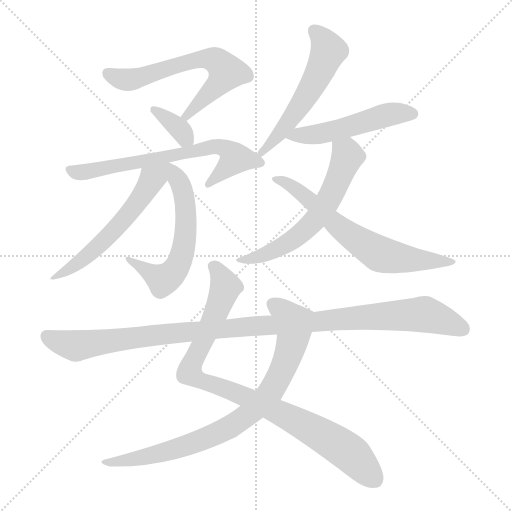
t = 0.00 s
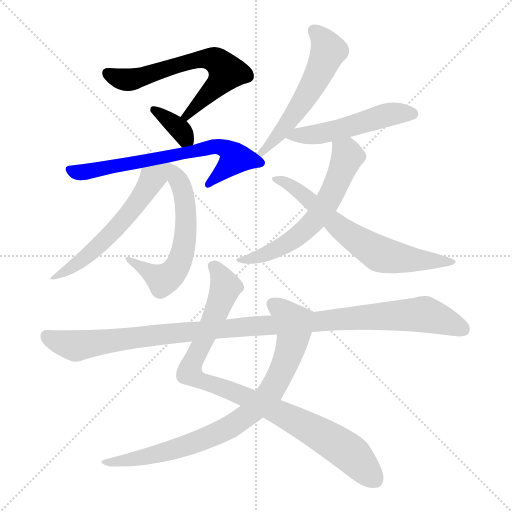
t = 1.90 s
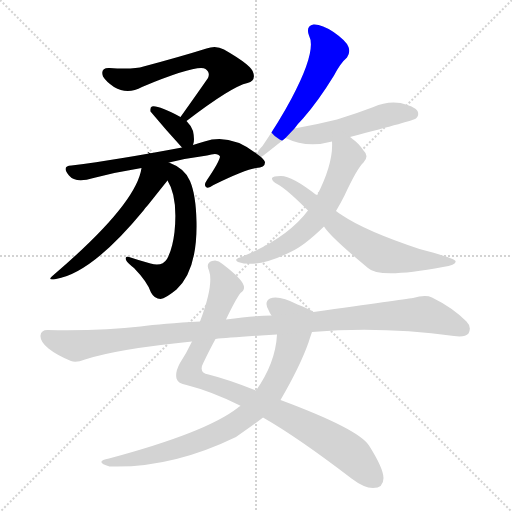
t = 3.81 s
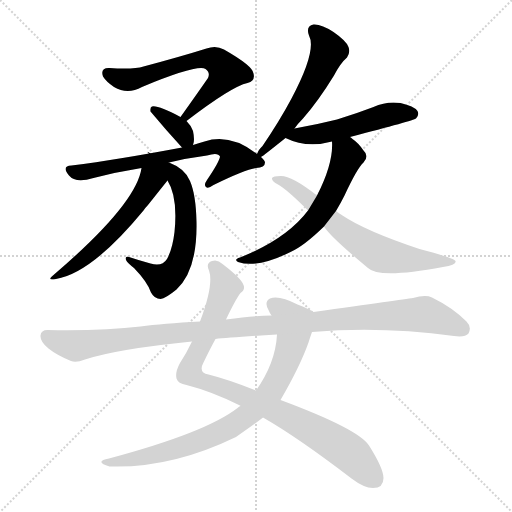
t = 5.71 s
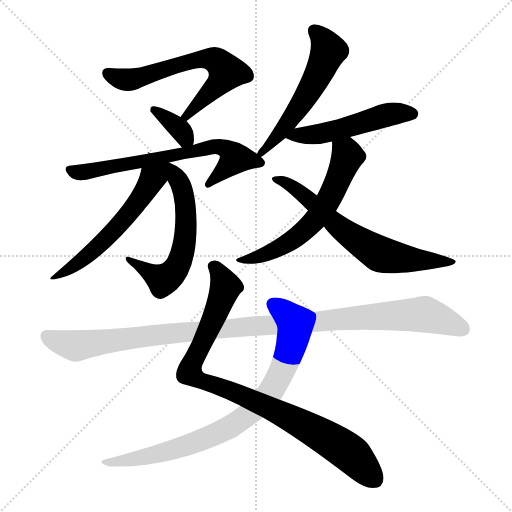
t = 7.61 s
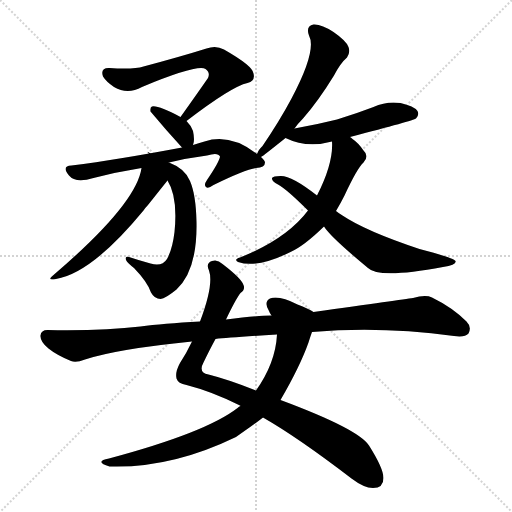
t = 9.52 s

The animated SVG that drew these frames (rendered in a browser with its animation timeline set to each time). Animation: 12 CSS @keyframes rules; one cycle of 9.52 s.

<svg version="1.1" viewBox="0 0 1024 1024" xmlns="http://www.w3.org/2000/svg">
  <g stroke="lightgray" stroke-dasharray="1,1" stroke-width="1" transform="scale(4, 4)">
    <line x1="0" y1="0" x2="256" y2="256"></line>
    <line x1="256" y1="0" x2="0" y2="256"></line>
    <line x1="128" y1="0" x2="128" y2="256"></line>
    <line x1="0" y1="128" x2="256" y2="128"></line>
  </g>
<g transform="scale(1, -1) translate(0, -900)">
   <style type="text/css">
    @keyframes keyframes0 {
      from {
       stroke: blue;
       stroke-dashoffset: 633;
       stroke-width: 128;
       }
       67% {
       animation-timing-function: step-end;
       stroke: blue;
       stroke-dashoffset: 0;
       stroke-width: 128;
       }
       to {
       stroke: black;
       stroke-width: 1024;
       }
       }
       #make-me-a-hanzi-animation-0 {
         animation: keyframes0 0.765137s both;
         animation-delay: 0.000000s;
         animation-timing-function: linear;
       }
    @keyframes keyframes1 {
      from {
       stroke: blue;
       stroke-dashoffset: 352;
       stroke-width: 128;
       }
       53% {
       animation-timing-function: step-end;
       stroke: blue;
       stroke-dashoffset: 0;
       stroke-width: 128;
       }
       to {
       stroke: black;
       stroke-width: 1024;
       }
       }
       #make-me-a-hanzi-animation-1 {
         animation: keyframes1 0.536458s both;
         animation-delay: 0.765137s;
         animation-timing-function: linear;
       }
    @keyframes keyframes2 {
      from {
       stroke: blue;
       stroke-dashoffset: 674;
       stroke-width: 128;
       }
       69% {
       animation-timing-function: step-end;
       stroke: blue;
       stroke-dashoffset: 0;
       stroke-width: 128;
       }
       to {
       stroke: black;
       stroke-width: 1024;
       }
       }
       #make-me-a-hanzi-animation-2 {
         animation: keyframes2 0.798503s both;
         animation-delay: 1.301595s;
         animation-timing-function: linear;
       }
    @keyframes keyframes3 {
      from {
       stroke: blue;
       stroke-dashoffset: 624;
       stroke-width: 128;
       }
       67% {
       animation-timing-function: step-end;
       stroke: blue;
       stroke-dashoffset: 0;
       stroke-width: 128;
       }
       to {
       stroke: black;
       stroke-width: 1024;
       }
       }
       #make-me-a-hanzi-animation-3 {
         animation: keyframes3 0.757812s both;
         animation-delay: 2.100098s;
         animation-timing-function: linear;
       }
    @keyframes keyframes4 {
      from {
       stroke: blue;
       stroke-dashoffset: 545;
       stroke-width: 128;
       }
       64% {
       animation-timing-function: step-end;
       stroke: blue;
       stroke-dashoffset: 0;
       stroke-width: 128;
       }
       to {
       stroke: black;
       stroke-width: 1024;
       }
       }
       #make-me-a-hanzi-animation-4 {
         animation: keyframes4 0.693522s both;
         animation-delay: 2.857910s;
         animation-timing-function: linear;
       }
    @keyframes keyframes5 {
      from {
       stroke: blue;
       stroke-dashoffset: 555;
       stroke-width: 128;
       }
       64% {
       animation-timing-function: step-end;
       stroke: blue;
       stroke-dashoffset: 0;
       stroke-width: 128;
       }
       to {
       stroke: black;
       stroke-width: 1024;
       }
       }
       #make-me-a-hanzi-animation-5 {
         animation: keyframes5 0.701660s both;
         animation-delay: 3.551432s;
         animation-timing-function: linear;
       }
    @keyframes keyframes6 {
      from {
       stroke: blue;
       stroke-dashoffset: 508;
       stroke-width: 128;
       }
       62% {
       animation-timing-function: step-end;
       stroke: blue;
       stroke-dashoffset: 0;
       stroke-width: 128;
       }
       to {
       stroke: black;
       stroke-width: 1024;
       }
       }
       #make-me-a-hanzi-animation-6 {
         animation: keyframes6 0.663411s both;
         animation-delay: 4.253092s;
         animation-timing-function: linear;
       }
    @keyframes keyframes7 {
      from {
       stroke: blue;
       stroke-dashoffset: 605;
       stroke-width: 128;
       }
       66% {
       animation-timing-function: step-end;
       stroke: blue;
       stroke-dashoffset: 0;
       stroke-width: 128;
       }
       to {
       stroke: black;
       stroke-width: 1024;
       }
       }
       #make-me-a-hanzi-animation-7 {
         animation: keyframes7 0.742350s both;
         animation-delay: 4.916504s;
         animation-timing-function: linear;
       }
    @keyframes keyframes8 {
      from {
       stroke: blue;
       stroke-dashoffset: 664;
       stroke-width: 128;
       }
       68% {
       animation-timing-function: step-end;
       stroke: blue;
       stroke-dashoffset: 0;
       stroke-width: 128;
       }
       to {
       stroke: black;
       stroke-width: 1024;
       }
       }
       #make-me-a-hanzi-animation-8 {
         animation: keyframes8 0.790365s both;
         animation-delay: 5.658854s;
         animation-timing-function: linear;
       }
    @keyframes keyframes9 {
      from {
       stroke: blue;
       stroke-dashoffset: 922;
       stroke-width: 128;
       }
       75% {
       animation-timing-function: step-end;
       stroke: blue;
       stroke-dashoffset: 0;
       stroke-width: 128;
       }
       to {
       stroke: black;
       stroke-width: 1024;
       }
       }
       #make-me-a-hanzi-animation-9 {
         animation: keyframes9 1.000326s both;
         animation-delay: 6.449219s;
         animation-timing-function: linear;
       }
    @keyframes keyframes10 {
      from {
       stroke: blue;
       stroke-dashoffset: 823;
       stroke-width: 128;
       }
       73% {
       animation-timing-function: step-end;
       stroke: blue;
       stroke-dashoffset: 0;
       stroke-width: 128;
       }
       to {
       stroke: black;
       stroke-width: 1024;
       }
       }
       #make-me-a-hanzi-animation-10 {
         animation: keyframes10 0.919759s both;
         animation-delay: 7.449544s;
         animation-timing-function: linear;
       }
    @keyframes keyframes11 {
      from {
       stroke: blue;
       stroke-dashoffset: 1101;
       stroke-width: 128;
       }
       78% {
       animation-timing-function: step-end;
       stroke: blue;
       stroke-dashoffset: 0;
       stroke-width: 128;
       }
       to {
       stroke: black;
       stroke-width: 1024;
       }
       }
       #make-me-a-hanzi-animation-11 {
         animation: keyframes11 1.145996s both;
         animation-delay: 8.369303s;
         animation-timing-function: linear;
       }
</style>
<path d="M 373.0 658.0 Q 463.0 727.0 495.0 734.0 Q 511.0 738.0 507.0 753.0 Q 506.0 768.0 448.0 801.0 Q 432.0 810.0 413.0 803.0 Q 362.0 787.0 287.0 767.0 Q 268.0 761.0 219.0 764.0 Q 200.0 765.0 206.0 747.0 Q 212.0 737.0 228.0 726.0 Q 255.0 710.0 284.0 726.0 Q 395.0 772.0 411.0 762.0 Q 421.0 755.0 416.0 744.0 Q 391.0 708.0 361.0 666.0 C 344.0 642.0 349.0 640.0 373.0 658.0 Z" fill="lightgray"></path> 
<path d="M 386.0 610.0 Q 390.0 619.0 386.0 638.0 Q 383.0 648.0 373.0 658.0 L 361.0 666.0 Q 316.0 690.0 304.0 687.0 Q 300.0 686.0 301.0 677.0 Q 331.0 641.0 364.0 605.0 C 379.0 589.0 379.0 589.0 386.0 610.0 Z" fill="lightgray"></path> 
<path d="M 338.0 575.0 Q 375.0 584.0 414.0 589.0 Q 436.0 596.0 440.0 587.0 Q 439.0 577.0 414.0 540.0 Q 407.0 530.0 412.0 526.0 Q 416.0 522.0 427.0 530.0 Q 488.0 560.0 512.0 564.0 Q 530.0 565.0 530.0 575.0 Q 530.0 579.0 522.0 586.0 L 514.0 592.0 Q 460.0 634.0 409.0 617.0 Q 397.0 614.0 386.0 610.0 L 364.0 605.0 Q 237.0 581.0 143.0 569.0 Q 122.0 568.0 138.0 549.0 Q 151.0 533.0 187.0 544.0 Q 233.0 556.0 283.0 564.0 L 338.0 575.0 Z" fill="lightgray"></path> 
<path d="M 335.0 539.0 Q 356.0 506.0 349.0 436.0 Q 345.0 402.0 334.0 382.0 Q 324.0 366.0 301.0 373.0 Q 279.0 379.0 258.0 386.0 Q 249.0 389.0 252.0 380.0 Q 255.0 374.0 268.0 364.0 Q 295.0 336.0 302.0 315.0 Q 309.0 302.0 321.0 302.0 Q 331.0 303.0 353.0 321.0 Q 395.0 360.0 393.0 456.0 Q 392.0 510.0 380.0 538.0 Q 370.0 563.0 338.0 575.0 C 266.0 607.0 297.0 610.0 335.0 539.0 Z" fill="lightgray"></path> 
<path d="M 283.0 564.0 Q 273.0 492.0 107.0 350.0 Q 92.0 338.0 112.0 342.0 Q 184.0 354.0 287.0 479.0 Q 291.0 485.0 296.0 490.0 Q 323.0 524.0 335.0 539.0 C 354.0 562.0 289.0 593.0 283.0 564.0 Z" fill="lightgray"></path> 
<path d="M 589.0 643.0 Q 596.0 653.0 606.0 663.0 Q 636.0 697.0 668.0 749.0 Q 681.0 774.0 694.0 785.0 Q 701.0 795.0 697.0 806.0 Q 693.0 818.0 667.0 836.0 Q 643.0 852.0 627.0 851.0 Q 611.0 848.0 618.0 829.0 Q 634.0 799.0 583.0 703.0 Q 559.0 658.0 525.0 608.0 Q 516.0 599.0 515.0 594.0 Q 514.0 593.0 514.0 592.0 C 504.0 574.0 504.0 574.0 522.0 586.0 Q 525.0 587.0 571.0 624.0 L 589.0 643.0 Z" fill="lightgray"></path> 
<path d="M 700.0 626.0 Q 827.0 659.0 832.0 663.0 Q 839.0 670.0 835.0 678.0 Q 828.0 688.0 801.0 694.0 Q 773.0 698.0 747.0 686.0 Q 713.0 673.0 674.0 661.0 Q 634.0 651.0 589.0 643.0 C 559.0 638.0 546.0 635.0 571.0 624.0 Q 614.0 603.0 664.0 617.0 L 700.0 626.0 Z" fill="lightgray"></path> 
<path d="M 672.0 478.0 Q 681.0 493.0 689.0 509.0 Q 714.0 563.0 727.0 575.0 Q 739.0 588.0 727.0 599.0 Q 717.0 614.0 705.0 622.0 Q 702.0 625.0 700.0 626.0 C 676.0 644.0 664.0 647.0 664.0 617.0 Q 667.0 574.0 634.0 509.0 L 616.0 479.0 Q 573.0 422.0 480.0 385.0 Q 467.0 381.0 476.0 376.0 Q 515.0 363.0 581.0 396.0 Q 608.0 408.0 648.0 447.0 L 672.0 478.0 Z" fill="lightgray"></path> 
<path d="M 648.0 447.0 Q 661.0 426.0 736.0 364.0 Q 758.0 342.0 886.0 366.0 Q 914.0 370.0 911.0 378.0 Q 908.0 384.0 839.0 402.0 Q 731.0 438.0 685.0 469.0 Q 678.0 473.0 672.0 478.0 L 634.0 509.0 Q 583.0 549.0 561.0 548.0 Q 546.0 548.0 544.0 544.0 Q 543.0 538.0 556.0 531.0 Q 574.0 521.0 616.0 479.0 L 648.0 447.0 Z" fill="lightgray"></path> 
<path d="M 452.0 261.0 Q 471.0 301.0 481.0 314.0 Q 491.0 321.0 487.0 330.0 Q 483.0 343.0 445.0 372.0 Q 435.0 382.0 424.0 378.0 Q 411.0 374.0 418.0 359.0 Q 428.0 331.0 400.0 257.0 L 384.0 217.0 Q 372.0 192.0 360.0 174.0 Q 350.0 156.0 353.0 143.0 Q 356.0 133.0 373.0 130.0 Q 424.0 117.0 480.0 89.0 Q 481.0 89.0 481.0 88.0 L 526.0 65.0 Q 596.0 25.0 703.0 -57.0 Q 728.0 -76.0 746.0 -76.0 Q 767.0 -76.0 767.0 -56.0 Q 767.0 -37.0 738.0 9.0 Q 717.0 42.0 561.0 100.0 L 512.0 119.0 Q 457.0 141.0 417.0 151.0 Q 396.0 155.0 407.0 175.0 Q 420.0 202.0 431.0 222.0 L 452.0 261.0 Z" fill="lightgray"></path> 
<path d="M 627.0 276.0 Q 617.0 283.0 595.0 291.0 Q 558.0 310.0 540.0 303.0 Q 527.0 296.0 538.0 278.0 Q 539.0 275.0 543.0 269.0 C 556.0 246.0 556.0 246.0 554.0 231.0 Q 551.0 174.0 512.0 119.0 L 481.0 88.0 Q 478.0 87.0 475.0 84.0 Q 412.0 35.0 218.0 -17.0 Q 187.0 -23.0 219.0 -33.0 Q 342.0 -37.0 472.0 26.0 Q 511.0 53.0 526.0 65.0 L 561.0 100.0 Q 600.0 167.0 617.0 215.0 Q 620.0 225.0 624.0 236.0 C 634.0 264.0 636.0 271.0 627.0 276.0 Z" fill="lightgray"></path> 
<path d="M 624.0 236.0 Q 762.0 248.0 908.0 228.0 Q 930.0 225.0 937.0 233.0 Q 944.0 246.0 933.0 257.0 Q 905.0 285.0 864.0 305.0 Q 851.0 311.0 826.0 304.0 Q 804.0 301.0 627.0 276.0 L 543.0 269.0 Q 513.0 269.0 452.0 261.0 L 400.0 257.0 Q 325.0 253.0 281.0 247.0 Q 206.0 238.0 95.0 240.0 Q 82.0 240.0 81.0 229.0 Q 80.0 217.0 97.0 203.0 Q 113.0 190.0 142.0 178.0 Q 152.0 174.0 170.0 181.0 Q 234.0 202.0 384.0 217.0 L 431.0 222.0 Q 458.0 225.0 554.0 231.0 L 624.0 236.0 Z" fill="lightgray"></path> 
      <clipPath id="make-me-a-hanzi-clip-0">
      <path d="M 373.0 658.0 Q 463.0 727.0 495.0 734.0 Q 511.0 738.0 507.0 753.0 Q 506.0 768.0 448.0 801.0 Q 432.0 810.0 413.0 803.0 Q 362.0 787.0 287.0 767.0 Q 268.0 761.0 219.0 764.0 Q 200.0 765.0 206.0 747.0 Q 212.0 737.0 228.0 726.0 Q 255.0 710.0 284.0 726.0 Q 395.0 772.0 411.0 762.0 Q 421.0 755.0 416.0 744.0 Q 391.0 708.0 361.0 666.0 C 344.0 642.0 349.0 640.0 373.0 658.0 Z" fill="lightgray"></path>
      </clipPath>
      <path clip-path="url(#make-me-a-hanzi-clip-0)" d="M 215.0 753.0 L 261.0 741.0 L 387.0 779.0 L 433.0 778.0 L 453.0 756.0 L 436.0 731.0 L 383.0 681.0 L 379.0 670.0 L 372.0 669.0 " fill="none" id="make-me-a-hanzi-animation-0" stroke-dasharray="505 1010" stroke-linecap="round"></path>

      <clipPath id="make-me-a-hanzi-clip-1">
      <path d="M 386.0 610.0 Q 390.0 619.0 386.0 638.0 Q 383.0 648.0 373.0 658.0 L 361.0 666.0 Q 316.0 690.0 304.0 687.0 Q 300.0 686.0 301.0 677.0 Q 331.0 641.0 364.0 605.0 C 379.0 589.0 379.0 589.0 386.0 610.0 Z" fill="lightgray"></path>
      </clipPath>
      <path clip-path="url(#make-me-a-hanzi-clip-1)" d="M 308.0 680.0 L 344.0 657.0 L 379.0 617.0 " fill="none" id="make-me-a-hanzi-animation-1" stroke-dasharray="224 448" stroke-linecap="round"></path>

      <clipPath id="make-me-a-hanzi-clip-2">
      <path d="M 338.0 575.0 Q 375.0 584.0 414.0 589.0 Q 436.0 596.0 440.0 587.0 Q 439.0 577.0 414.0 540.0 Q 407.0 530.0 412.0 526.0 Q 416.0 522.0 427.0 530.0 Q 488.0 560.0 512.0 564.0 Q 530.0 565.0 530.0 575.0 Q 530.0 579.0 522.0 586.0 L 514.0 592.0 Q 460.0 634.0 409.0 617.0 Q 397.0 614.0 386.0 610.0 L 364.0 605.0 Q 237.0 581.0 143.0 569.0 Q 122.0 568.0 138.0 549.0 Q 151.0 533.0 187.0 544.0 Q 233.0 556.0 283.0 564.0 L 338.0 575.0 Z" fill="lightgray"></path>
      </clipPath>
      <path clip-path="url(#make-me-a-hanzi-clip-2)" d="M 141.0 559.0 L 175.0 556.0 L 432.0 608.0 L 456.0 600.0 L 471.0 583.0 L 418.0 532.0 " fill="none" id="make-me-a-hanzi-animation-2" stroke-dasharray="546 1092" stroke-linecap="round"></path>

      <clipPath id="make-me-a-hanzi-clip-3">
      <path d="M 335.0 539.0 Q 356.0 506.0 349.0 436.0 Q 345.0 402.0 334.0 382.0 Q 324.0 366.0 301.0 373.0 Q 279.0 379.0 258.0 386.0 Q 249.0 389.0 252.0 380.0 Q 255.0 374.0 268.0 364.0 Q 295.0 336.0 302.0 315.0 Q 309.0 302.0 321.0 302.0 Q 331.0 303.0 353.0 321.0 Q 395.0 360.0 393.0 456.0 Q 392.0 510.0 380.0 538.0 Q 370.0 563.0 338.0 575.0 C 266.0 607.0 297.0 610.0 335.0 539.0 Z" fill="lightgray"></path>
      </clipPath>
      <path clip-path="url(#make-me-a-hanzi-clip-3)" d="M 290.0 563.0 L 338.0 557.0 L 360.0 535.0 L 369.0 506.0 L 370.0 425.0 L 356.0 369.0 L 326.0 340.0 L 259.0 379.0 " fill="none" id="make-me-a-hanzi-animation-3" stroke-dasharray="496 992" stroke-linecap="round"></path>

      <clipPath id="make-me-a-hanzi-clip-4">
      <path d="M 283.0 564.0 Q 273.0 492.0 107.0 350.0 Q 92.0 338.0 112.0 342.0 Q 184.0 354.0 287.0 479.0 Q 291.0 485.0 296.0 490.0 Q 323.0 524.0 335.0 539.0 C 354.0 562.0 289.0 593.0 283.0 564.0 Z" fill="lightgray"></path>
      </clipPath>
      <path clip-path="url(#make-me-a-hanzi-clip-4)" d="M 288.0 559.0 L 298.0 530.0 L 252.0 465.0 L 200.0 410.0 L 116.0 350.0 " fill="none" id="make-me-a-hanzi-animation-4" stroke-dasharray="417 834" stroke-linecap="round"></path>

      <clipPath id="make-me-a-hanzi-clip-5">
      <path d="M 589.0 643.0 Q 596.0 653.0 606.0 663.0 Q 636.0 697.0 668.0 749.0 Q 681.0 774.0 694.0 785.0 Q 701.0 795.0 697.0 806.0 Q 693.0 818.0 667.0 836.0 Q 643.0 852.0 627.0 851.0 Q 611.0 848.0 618.0 829.0 Q 634.0 799.0 583.0 703.0 Q 559.0 658.0 525.0 608.0 Q 516.0 599.0 515.0 594.0 Q 514.0 593.0 514.0 592.0 C 504.0 574.0 504.0 574.0 522.0 586.0 Q 525.0 587.0 571.0 624.0 L 589.0 643.0 Z" fill="lightgray"></path>
      </clipPath>
      <path clip-path="url(#make-me-a-hanzi-clip-5)" d="M 629.0 837.0 L 657.0 799.0 L 646.0 772.0 L 588.0 671.0 L 555.0 624.0 L 519.0 591.0 " fill="none" id="make-me-a-hanzi-animation-5" stroke-dasharray="427 854" stroke-linecap="round"></path>

      <clipPath id="make-me-a-hanzi-clip-6">
      <path d="M 700.0 626.0 Q 827.0 659.0 832.0 663.0 Q 839.0 670.0 835.0 678.0 Q 828.0 688.0 801.0 694.0 Q 773.0 698.0 747.0 686.0 Q 713.0 673.0 674.0 661.0 Q 634.0 651.0 589.0 643.0 C 559.0 638.0 546.0 635.0 571.0 624.0 Q 614.0 603.0 664.0 617.0 L 700.0 626.0 Z" fill="lightgray"></path>
      </clipPath>
      <path clip-path="url(#make-me-a-hanzi-clip-6)" d="M 580.0 625.0 L 652.0 634.0 L 782.0 672.0 L 826.0 672.0 " fill="none" id="make-me-a-hanzi-animation-6" stroke-dasharray="380 760" stroke-linecap="round"></path>

      <clipPath id="make-me-a-hanzi-clip-7">
      <path d="M 672.0 478.0 Q 681.0 493.0 689.0 509.0 Q 714.0 563.0 727.0 575.0 Q 739.0 588.0 727.0 599.0 Q 717.0 614.0 705.0 622.0 Q 702.0 625.0 700.0 626.0 C 676.0 644.0 664.0 647.0 664.0 617.0 Q 667.0 574.0 634.0 509.0 L 616.0 479.0 Q 573.0 422.0 480.0 385.0 Q 467.0 381.0 476.0 376.0 Q 515.0 363.0 581.0 396.0 Q 608.0 408.0 648.0 447.0 L 672.0 478.0 Z" fill="lightgray"></path>
      </clipPath>
      <path clip-path="url(#make-me-a-hanzi-clip-7)" d="M 672.0 612.0 L 693.0 594.0 L 693.0 581.0 L 665.0 515.0 L 627.0 456.0 L 549.0 398.0 L 483.0 378.0 " fill="none" id="make-me-a-hanzi-animation-7" stroke-dasharray="477 954" stroke-linecap="round"></path>

      <clipPath id="make-me-a-hanzi-clip-8">
      <path d="M 648.0 447.0 Q 661.0 426.0 736.0 364.0 Q 758.0 342.0 886.0 366.0 Q 914.0 370.0 911.0 378.0 Q 908.0 384.0 839.0 402.0 Q 731.0 438.0 685.0 469.0 Q 678.0 473.0 672.0 478.0 L 634.0 509.0 Q 583.0 549.0 561.0 548.0 Q 546.0 548.0 544.0 544.0 Q 543.0 538.0 556.0 531.0 Q 574.0 521.0 616.0 479.0 L 648.0 447.0 Z" fill="lightgray"></path>
      </clipPath>
      <path clip-path="url(#make-me-a-hanzi-clip-8)" d="M 549.0 542.0 L 590.0 523.0 L 688.0 438.0 L 759.0 392.0 L 807.0 382.0 L 906.0 376.0 " fill="none" id="make-me-a-hanzi-animation-8" stroke-dasharray="536 1072" stroke-linecap="round"></path>

      <clipPath id="make-me-a-hanzi-clip-9">
      <path d="M 452.0 261.0 Q 471.0 301.0 481.0 314.0 Q 491.0 321.0 487.0 330.0 Q 483.0 343.0 445.0 372.0 Q 435.0 382.0 424.0 378.0 Q 411.0 374.0 418.0 359.0 Q 428.0 331.0 400.0 257.0 L 384.0 217.0 Q 372.0 192.0 360.0 174.0 Q 350.0 156.0 353.0 143.0 Q 356.0 133.0 373.0 130.0 Q 424.0 117.0 480.0 89.0 Q 481.0 89.0 481.0 88.0 L 526.0 65.0 Q 596.0 25.0 703.0 -57.0 Q 728.0 -76.0 746.0 -76.0 Q 767.0 -76.0 767.0 -56.0 Q 767.0 -37.0 738.0 9.0 Q 717.0 42.0 561.0 100.0 L 512.0 119.0 Q 457.0 141.0 417.0 151.0 Q 396.0 155.0 407.0 175.0 Q 420.0 202.0 431.0 222.0 L 452.0 261.0 Z" fill="lightgray"></path>
      </clipPath>
      <path clip-path="url(#make-me-a-hanzi-clip-9)" d="M 427.0 367.0 L 442.0 351.0 L 451.0 326.0 L 379.0 155.0 L 397.0 141.0 L 523.0 92.0 L 639.0 33.0 L 701.0 -7.0 L 749.0 -58.0 " fill="none" id="make-me-a-hanzi-animation-9" stroke-dasharray="794 1588" stroke-linecap="round"></path>

      <clipPath id="make-me-a-hanzi-clip-10">
      <path d="M 627.0 276.0 Q 617.0 283.0 595.0 291.0 Q 558.0 310.0 540.0 303.0 Q 527.0 296.0 538.0 278.0 Q 539.0 275.0 543.0 269.0 C 556.0 246.0 556.0 246.0 554.0 231.0 Q 551.0 174.0 512.0 119.0 L 481.0 88.0 Q 478.0 87.0 475.0 84.0 Q 412.0 35.0 218.0 -17.0 Q 187.0 -23.0 219.0 -33.0 Q 342.0 -37.0 472.0 26.0 Q 511.0 53.0 526.0 65.0 L 561.0 100.0 Q 600.0 167.0 617.0 215.0 Q 620.0 225.0 624.0 236.0 C 634.0 264.0 636.0 271.0 627.0 276.0 Z" fill="lightgray"></path>
      </clipPath>
      <path clip-path="url(#make-me-a-hanzi-clip-10)" d="M 548.0 290.0 L 587.0 254.0 L 587.0 230.0 L 574.0 181.0 L 553.0 136.0 L 508.0 81.0 L 455.0 43.0 L 354.0 2.0 L 283.0 -16.0 L 213.0 -25.0 " fill="none" id="make-me-a-hanzi-animation-10" stroke-dasharray="695 1390" stroke-linecap="round"></path>

      <clipPath id="make-me-a-hanzi-clip-11">
      <path d="M 624.0 236.0 Q 762.0 248.0 908.0 228.0 Q 930.0 225.0 937.0 233.0 Q 944.0 246.0 933.0 257.0 Q 905.0 285.0 864.0 305.0 Q 851.0 311.0 826.0 304.0 Q 804.0 301.0 627.0 276.0 L 543.0 269.0 Q 513.0 269.0 452.0 261.0 L 400.0 257.0 Q 325.0 253.0 281.0 247.0 Q 206.0 238.0 95.0 240.0 Q 82.0 240.0 81.0 229.0 Q 80.0 217.0 97.0 203.0 Q 113.0 190.0 142.0 178.0 Q 152.0 174.0 170.0 181.0 Q 234.0 202.0 384.0 217.0 L 431.0 222.0 Q 458.0 225.0 554.0 231.0 L 624.0 236.0 Z" fill="lightgray"></path>
      </clipPath>
      <path clip-path="url(#make-me-a-hanzi-clip-11)" d="M 93.0 228.0 L 151.0 208.0 L 342.0 234.0 L 838.0 271.0 L 880.0 262.0 L 926.0 242.0 " fill="none" id="make-me-a-hanzi-animation-11" stroke-dasharray="973 1946" stroke-linecap="round"></path>

</g>
</svg>
